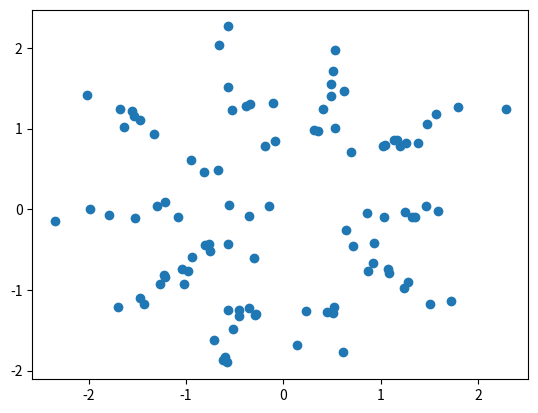

The script that saved this image:

import numpy as np
from math import sin, cos, sqrt

import matplotlib.pyplot as plt

class Sampler(object):
    def __init__(self, type='gaussian', dim=2):
        self.type = type
        self.dim = dim

    def __call__(self, batch_size):
        if self.type == 'gaussian':
            return self._sample_2d_gaussian(batch_size)
        elif self.type == 'swiss_rolls':
            return self._sample_2d_swiss_rolls(batch_size)
        elif self.type == '10gaussian':
            return self._sample_mix_gaussian(batch_size)

    def _sample_2d_gaussian(self, batch_size, e_mean=0.0, e_std=1.0):
        return np.random.normal(loc=e_mean, scale=e_std, size=[batch_size, 2])

    def _sample_mix_gaussian(self, batch_size, n_labels=10, x_var=0.5, y_var=0.1):
        x = np.random.normal(0, x_var, [batch_size, 1])
        y = np.random.normal(0, y_var, [batch_size, 1])
        z = np.empty([batch_size, self.dim], dtype=np.float32)
        for batch in range(batch_size):
            z[batch, 0:2] = self._sample_mix_gaussian_one(
                x[batch], y[batch], np.random.randint(0, n_labels), n_labels)
        return z

    def _sample_mix_gaussian_one(self, x, y, label, n_labels):
        shift = 1.4
        r = 2.0 * np.pi / float(n_labels) * float(label)
        new_x = x * cos(r) - y * sin(r)
        new_y = x * sin(r) + y * cos(r)
        new_x += shift * cos(r)
        new_y += shift * sin(r)
        return np.array([new_x, new_y]).reshape((2,))

    def _sample_2d_swiss_rolls(self, batch_size, length=4):
        z = np.zeros((batch_size, 2), dtype=np.float32)
        for batch in range(batch_size):
            uni = np.random.uniform(0.0, 1.0)
            r = sqrt(uni) * length
            rad = np.pi * r
            z[batch, 0] = r * cos(rad)
            z[batch, 1] = r * sin(rad)
        return z


if __name__ == '__main__':
    sampler = Sampler('10gaussian')
    point = sampler._sample_mix_gaussian(100)
    x = point[:,0]
    y = point[:,1]
    plt.scatter(x, y, edgecolors='face')
    plt.show()